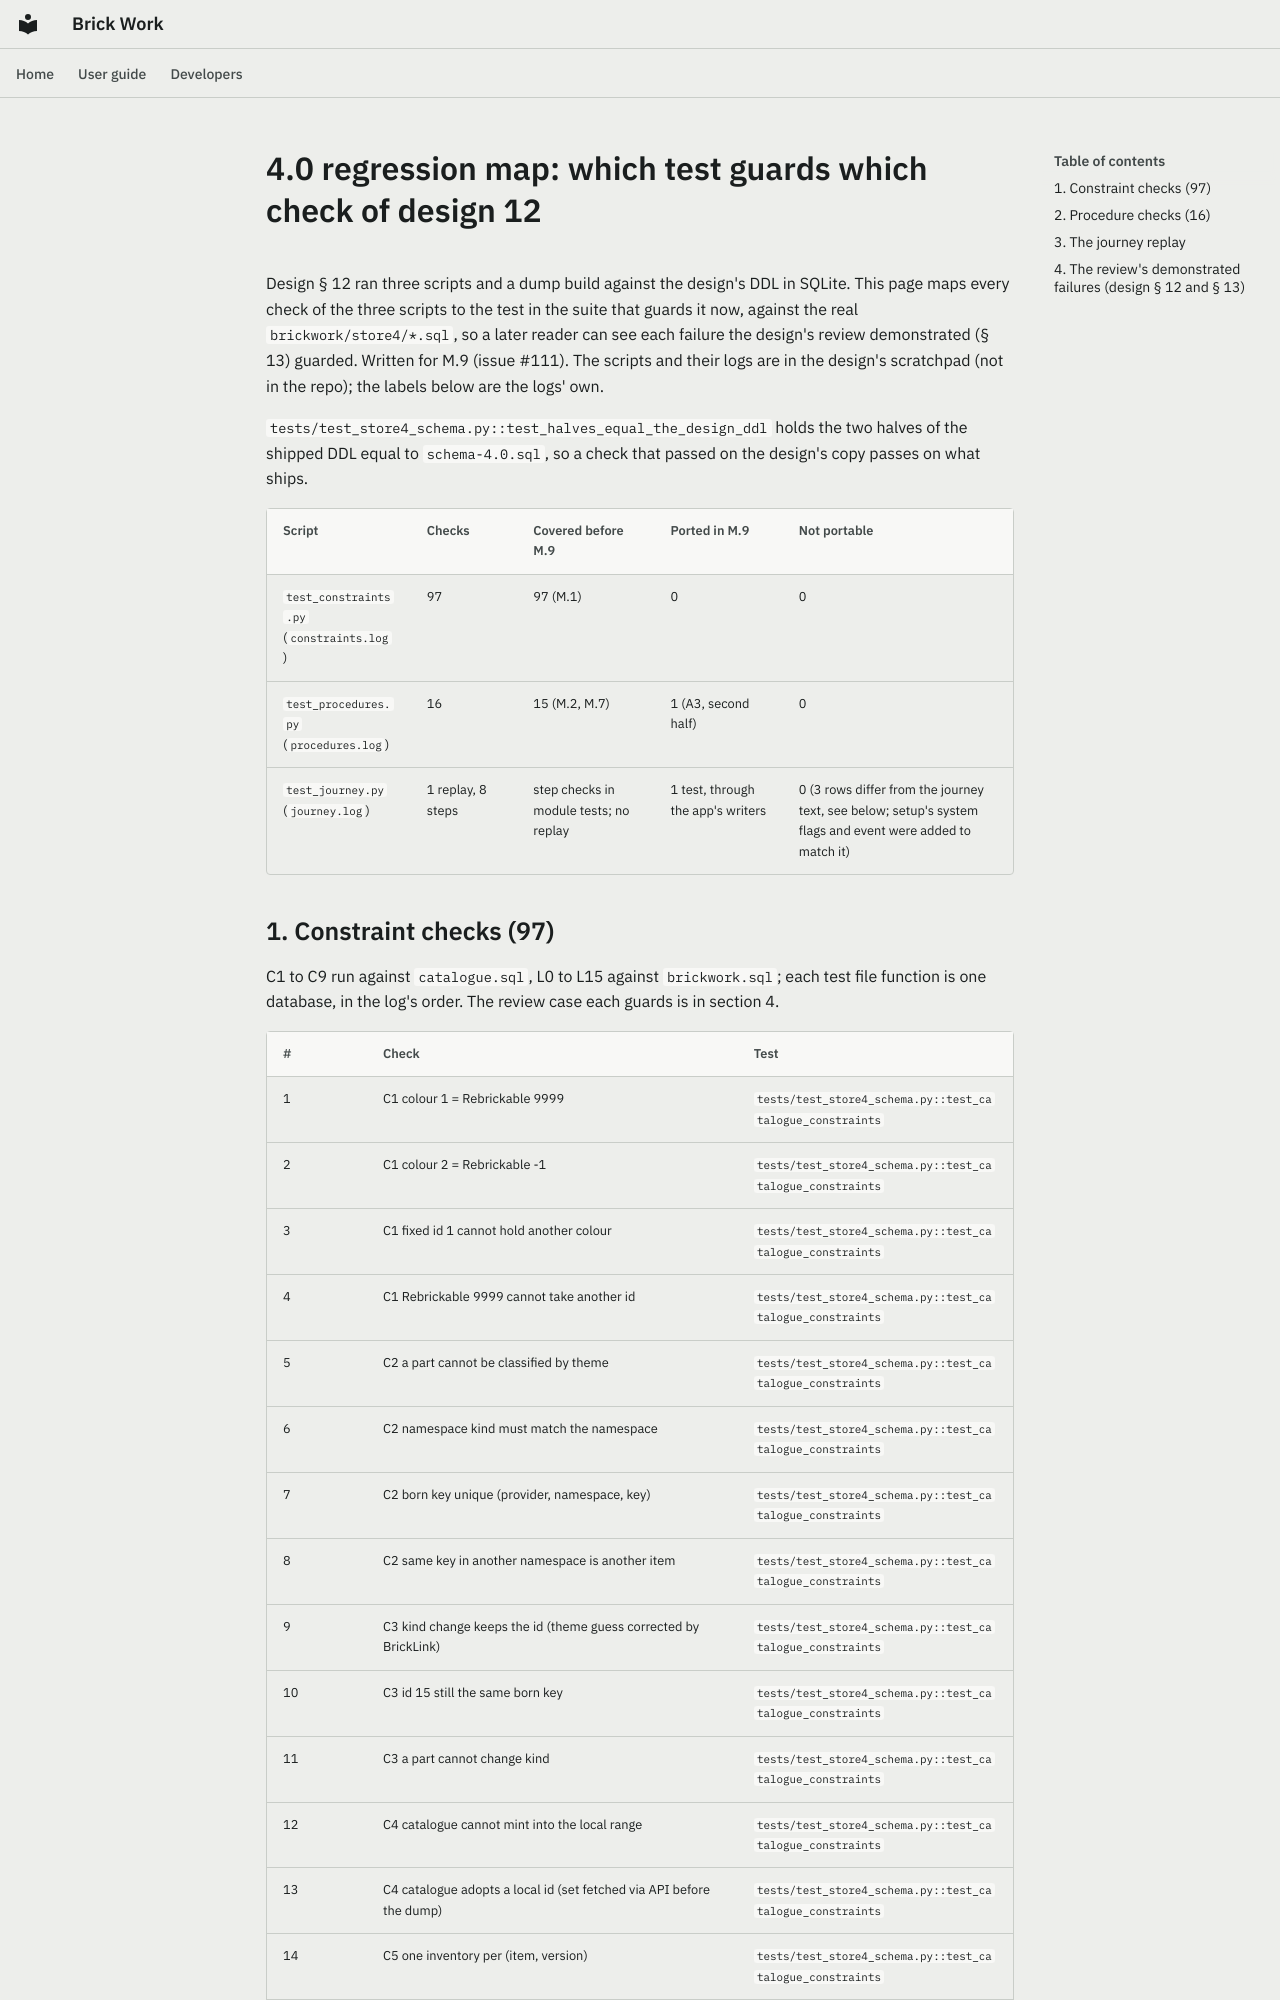

repository: Ulef1005/brick-work · page: data-model-4.0/regression-map/index.html · generator: mkdocs

# 4.0 regression map: which test guards which check of design 12

Design § 12 ran three scripts and a dump build against the design's DDL in SQLite. This page maps every check of the three scripts
to the test in the suite that guards it now, against the real `brickwork/store4/*.sql`, so a later reader can see each failure the
design's review demonstrated (§ 13) guarded. Written for M.9 (issue #111). The scripts and their logs are in the design's scratchpad
(not in the repo); the labels below are the logs' own.

`tests/test_store4_schema.py::test_halves_equal_the_design_ddl` holds the two halves of the shipped DDL equal to `schema-4.0.sql`, so a
check that passed on the design's copy passes on what ships.

| Script | Checks | Covered before M.9 | Ported in M.9 | Not portable |
|---|---|---|---|---|
| `test_constraints.py` (`constraints.log`) | 97 | 97 (M.1) | 0 | 0 |
| `test_procedures.py` (`procedures.log`) | 16 | 15 (M.2, M.7) | 1 (A3, second half) | 0 |
| `test_journey.py` (`journey.log`) | 1 replay, 8 steps | step checks in module tests; no replay | 1 test, through the app's writers | 0 (3 rows differ from the journey text, see below; setup's system flags and event were added to match it) |
